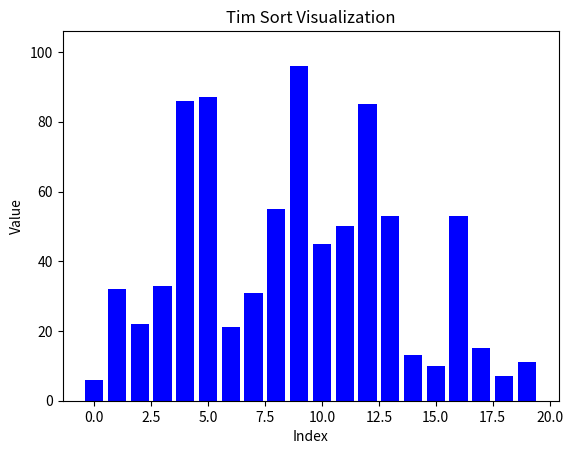

Write Python code to recreate this figure.
import matplotlib.pyplot as plt
import numpy as np
from matplotlib.animation import FuncAnimation

def tim_sort(arr, update_func):
    RUN = 32
    def insertion_sort(arr, left, right):
        for i in range(left + 1, right + 1):
            key = arr[i]
            j = i - 1
            while j >= left and arr[j] > key:
                arr[j + 1] = arr[j]
                j -= 1
            arr[j + 1] = key
        update_func(arr)
        yield arr

    def merge(arr, l, m, r):
        len1, len2 = m - l + 1, r - m
        left, right = arr[l:l + len1], arr[m + 1:m + 1 + len2]
        i = j = k = 0
        while i < len1 and j < len2:
            if left[i] <= right[j]:
                arr[k] = left[i]
                i += 1
            else:
                arr[k] = right[j]
                j += 1
            k += 1
        while i < len1:
            arr[k] = left[i]
            i += 1
            k += 1
        while j < len2:
            arr[k] = right[j]
            j += 1
            k += 1
        update_func(arr)
        yield arr

    def tim_sort_rec(arr, l, r):
        for i in range(l, r + 1, RUN):
            insertion_sort(arr, i, min((i + RUN - 1), r))
        size = RUN
        while size < r - l + 1:
            for start in range(l, r, 2 * size):
                mid = min(start + size - 1, r)
                end = min(start + 2 * size - 1, r)
                if mid < end:
                    yield from merge(arr, start, mid, end)
            size *= 2

    yield from tim_sort_rec(arr, 0, len(arr) - 1)

def update_plot(arr):
    for bar, height in zip(bars, arr):
        bar.set_height(height)
    plt.draw()
    plt.pause(0.1)

arr = np.random.randint(1, 100, size=20)
fig, ax = plt.subplots()
bars = ax.bar(range(len(arr)), arr, color='blue')
ax.set_title('Tim Sort Visualization')
ax.set_xlabel('Index')
ax.set_ylabel('Value')
plt.ylim(0, max(arr) + 10)

def animate(frame):
    update_plot(frame)

ani = FuncAnimation(fig, animate, frames=tim_sort(list(arr), update_plot), repeat=False, interval=100)
plt.show()
